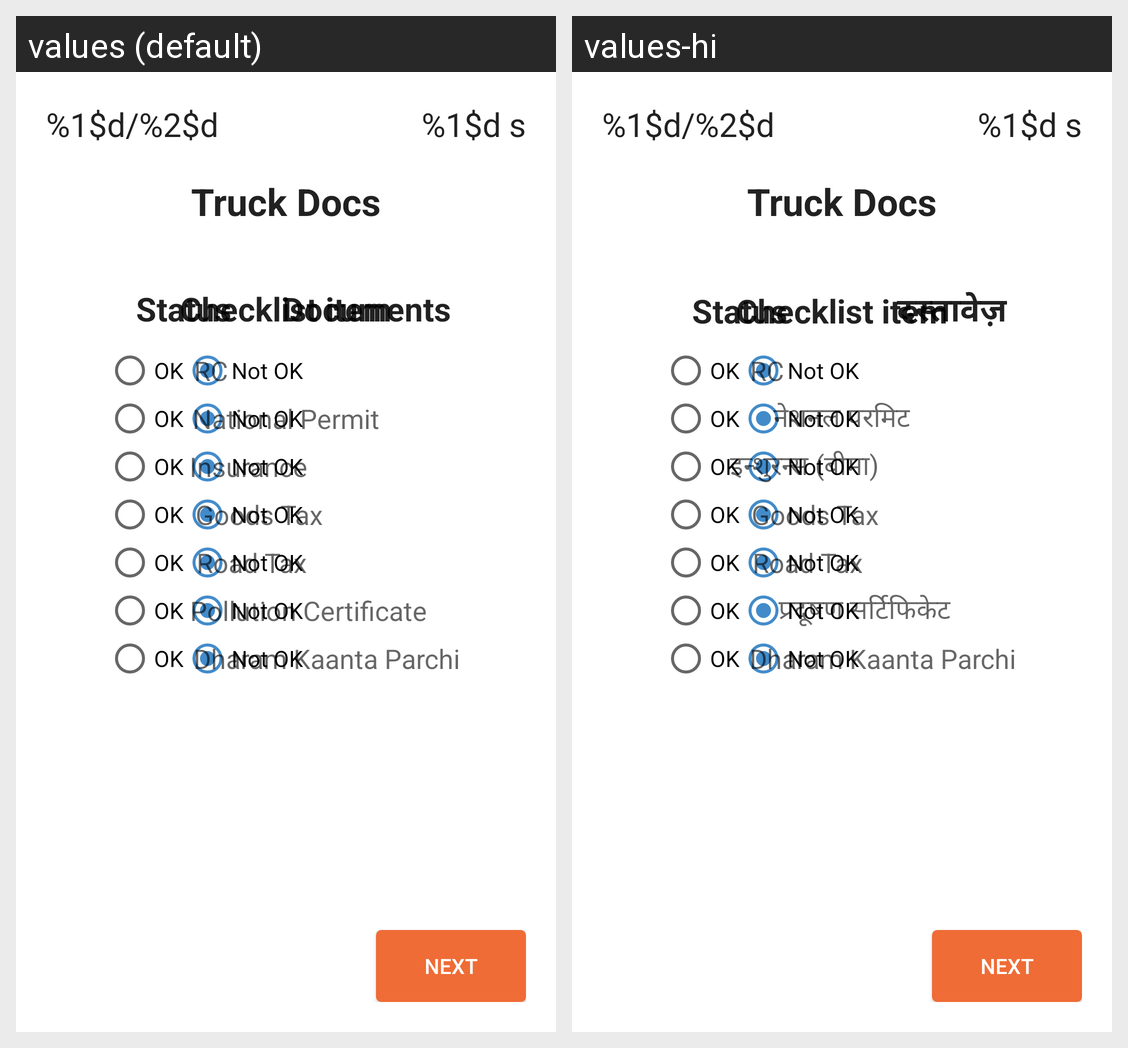

This grid shows one Android layout under two languages. Give, for every string resource on the screen, its name, the default text and each shown locale's text.
Android screen res/layout/fragment_third_screen_checklist.xml rendered under 2 locales, left to right: values (default), values-hi. Device: Nexus 5 (rendered at 1080×1920; each locale shown at half size, 540×960, under a caption strip naming it); theme Theme.Design.
Strings drawn on this screen, with the default value and each locale's value (text and hints the layout hard-codes, and strings that could not be matched under every locale, appear in the picture but are not listed):

page_number
  values: %1$d/%2$d
  values-hi: %1$d/%2$d  [not translated; the default value is used]

timer
  values: %1$d s
  values-hi: %1$d s  [not translated; the default value is used]

truck_docs
  values: Truck Docs
  values-hi: Truck Docs  [not translated; the default value is used]

chk_status
  values: Status
  values-hi: Status  [not translated; the default value is used]

checklist_item
  values: Checklist item
  values-hi: Checklist item  [not translated; the default value is used]

documents
  values: Documents
  values-hi: दस्तावेज़

not_ok
  values: Not OK
  values-hi: Not OK  [not translated; the default value is used]

rc
  values: RC
  values-hi: RC  [not translated; the default value is used]

national_permit
  values: National Permit
  values-hi: नेशनल परमिट

insurance
  values: Insurance
  values-hi: इन्शुरन्स (बीमा)

goods_tax
  values: Goods Tax
  values-hi: Goods Tax  [not translated; the default value is used]

road_tax
  values: Road Tax
  values-hi: Road Tax  [not translated; the default value is used]

pollution_certificate
  values: Pollution Certificate
  values-hi: प्रदूषण सर्टिफिकेट

dharam_kaanta_parchi
  values: Dharam Kaanta Parchi
  values-hi: Dharam Kaanta Parchi  [not translated; the default value is used]

chk_next
  values: Next
  values-hi: Next  [not translated; the default value is used]
